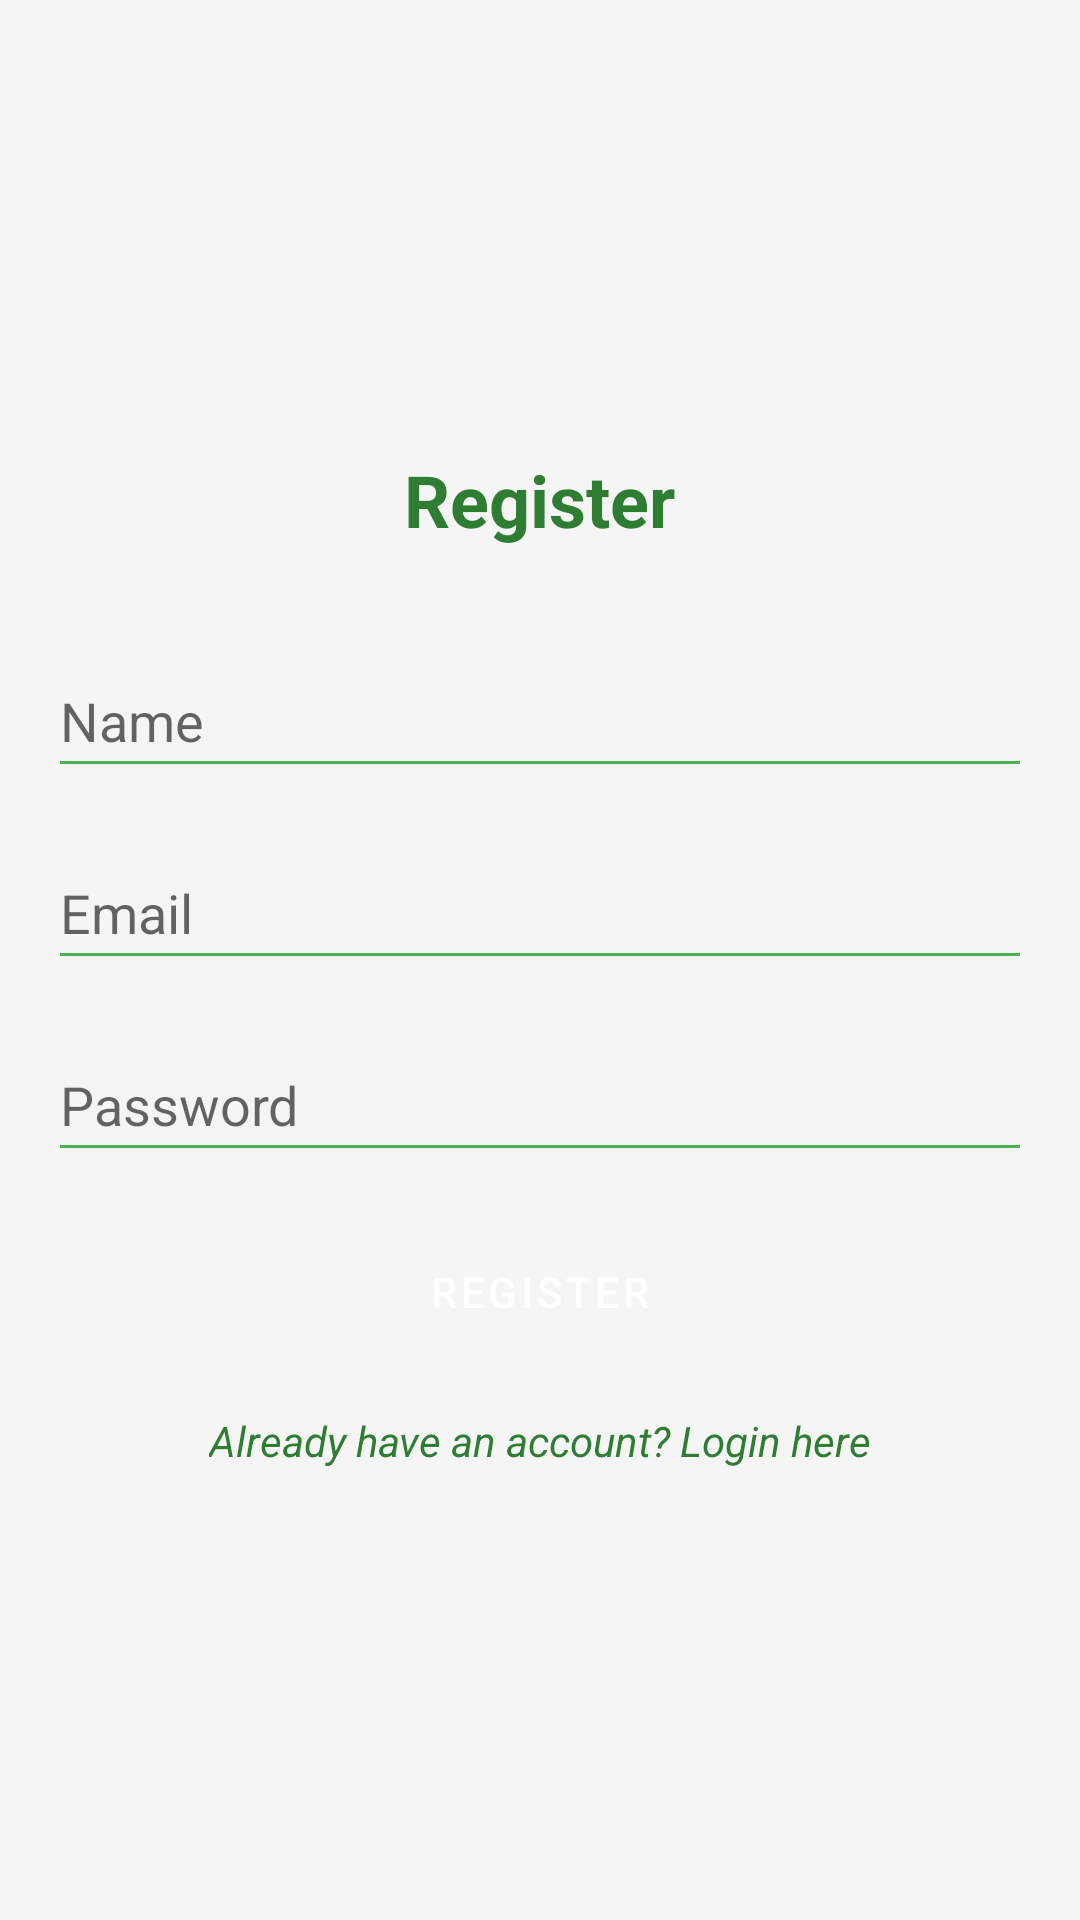

Layout XML and referenced resources for this Android screen:
<!-- AndroidManifest.xml: application theme AppTheme -->
<!-- res/layout/activity_registration.xml -->
<?xml version="1.0" encoding="utf-8"?>
<LinearLayout xmlns:android="http://schemas.android.com/apk/res/android"
    android:layout_width="match_parent"
    android:layout_height="match_parent"
    android:orientation="vertical"
    android:padding="16dp"
    android:gravity="center"
    android:background="@color/grey_background">

    
    <TextView
        android:id="@+id/tv_register_title"
        android:layout_width="wrap_content"
        android:layout_height="wrap_content"
        android:text="Register"
        android:textSize="24sp"
        android:textColor="@color/green_text"
        android:textStyle="bold"
        android:layout_marginBottom="32dp" />

    
    <EditText
        android:id="@+id/name"
        android:layout_width="match_parent"
        android:layout_height="wrap_content"
        android:layout_marginBottom="16dp"
        android:backgroundTint="@color/green_primary"
        android:hint="Name"
        android:inputType="textPersonName"
        android:minHeight="48dp"
        android:textColor="@color/green_text" />

    
    <EditText
        android:id="@+id/email"
        android:layout_width="match_parent"
        android:layout_height="wrap_content"
        android:layout_marginBottom="16dp"
        android:backgroundTint="@color/green_primary"
        android:hint="Email"
        android:inputType="textEmailAddress"
        android:minHeight="48dp"
        android:textColor="@color/green_text" />

    
    <EditText
        android:id="@+id/password"
        android:layout_width="match_parent"
        android:layout_height="wrap_content"
        android:layout_marginBottom="16dp"
        android:backgroundTint="@color/green_primary"
        android:hint="Password"
        android:inputType="textPassword"
        android:minHeight="48dp"
        android:textColor="@color/green_text" />

    
    <Button
        android:id="@+id/btn_register"
        android:layout_width="match_parent"
        android:layout_height="wrap_content"
        android:text="Register"
        style="@style/CustomButtonStyle"
        android:layout_marginBottom="16dp" />

    
    <TextView
        android:id="@+id/tv_login_redirect"
        android:layout_width="wrap_content"
        android:layout_height="wrap_content"
        android:text="Already have an account? Login here"
        android:textColor="@color/green_text"
        android:textStyle="italic" />
</LinearLayout>
<!-- resources referenced by this layout -->
<resources>
  <color name="green_primary">#4CAF50</color>
  <color name="green_text">#2E7D32</color>
  <color name="grey_background">#F5F5F5</color>
  <style name="CustomButtonStyle" parent="Widget.MaterialComponents.Button">
              <item name="android:backgroundTint">@color/green_primary</item>
              <item name="android:textColor">@color/white</item>
          </style>
  <style name="AppTheme" parent="Theme.MaterialComponents.DayNight.NoActionBar">
              
              <item name="colorPrimary">@color/green_primary</item>
              <item name="colorPrimaryVariant">@color/green_variant</item>
              <item name="colorOnPrimary">@color/white</item>
  
              
              <item name="colorSecondary">@color/yellow_secondary</item>
              <item name="colorSecondaryVariant">@color/yellow_variant</item>
              <item name="colorOnSecondary">@color/grey_background</item>
  
              
              <item name="android:colorBackground">@color/grey_background</item>
              <item name="android:textColor">@color/green_text</item>
              <item name="android:statusBarColor">@color/green_variant</item>
              <item name="android:navigationBarColor">@color/yellow_secondary</item>
  
              
              <item name="android:buttonStyle">@style/CustomButtonStyle</item>
          </style>
  <color name="white">#FFFFFFFF</color>
  <color name="green_variant">#388E3C</color>
  <color name="yellow_secondary">#FFEB3B</color>
  <color name="yellow_variant">#FBC02D</color>
</resources>
